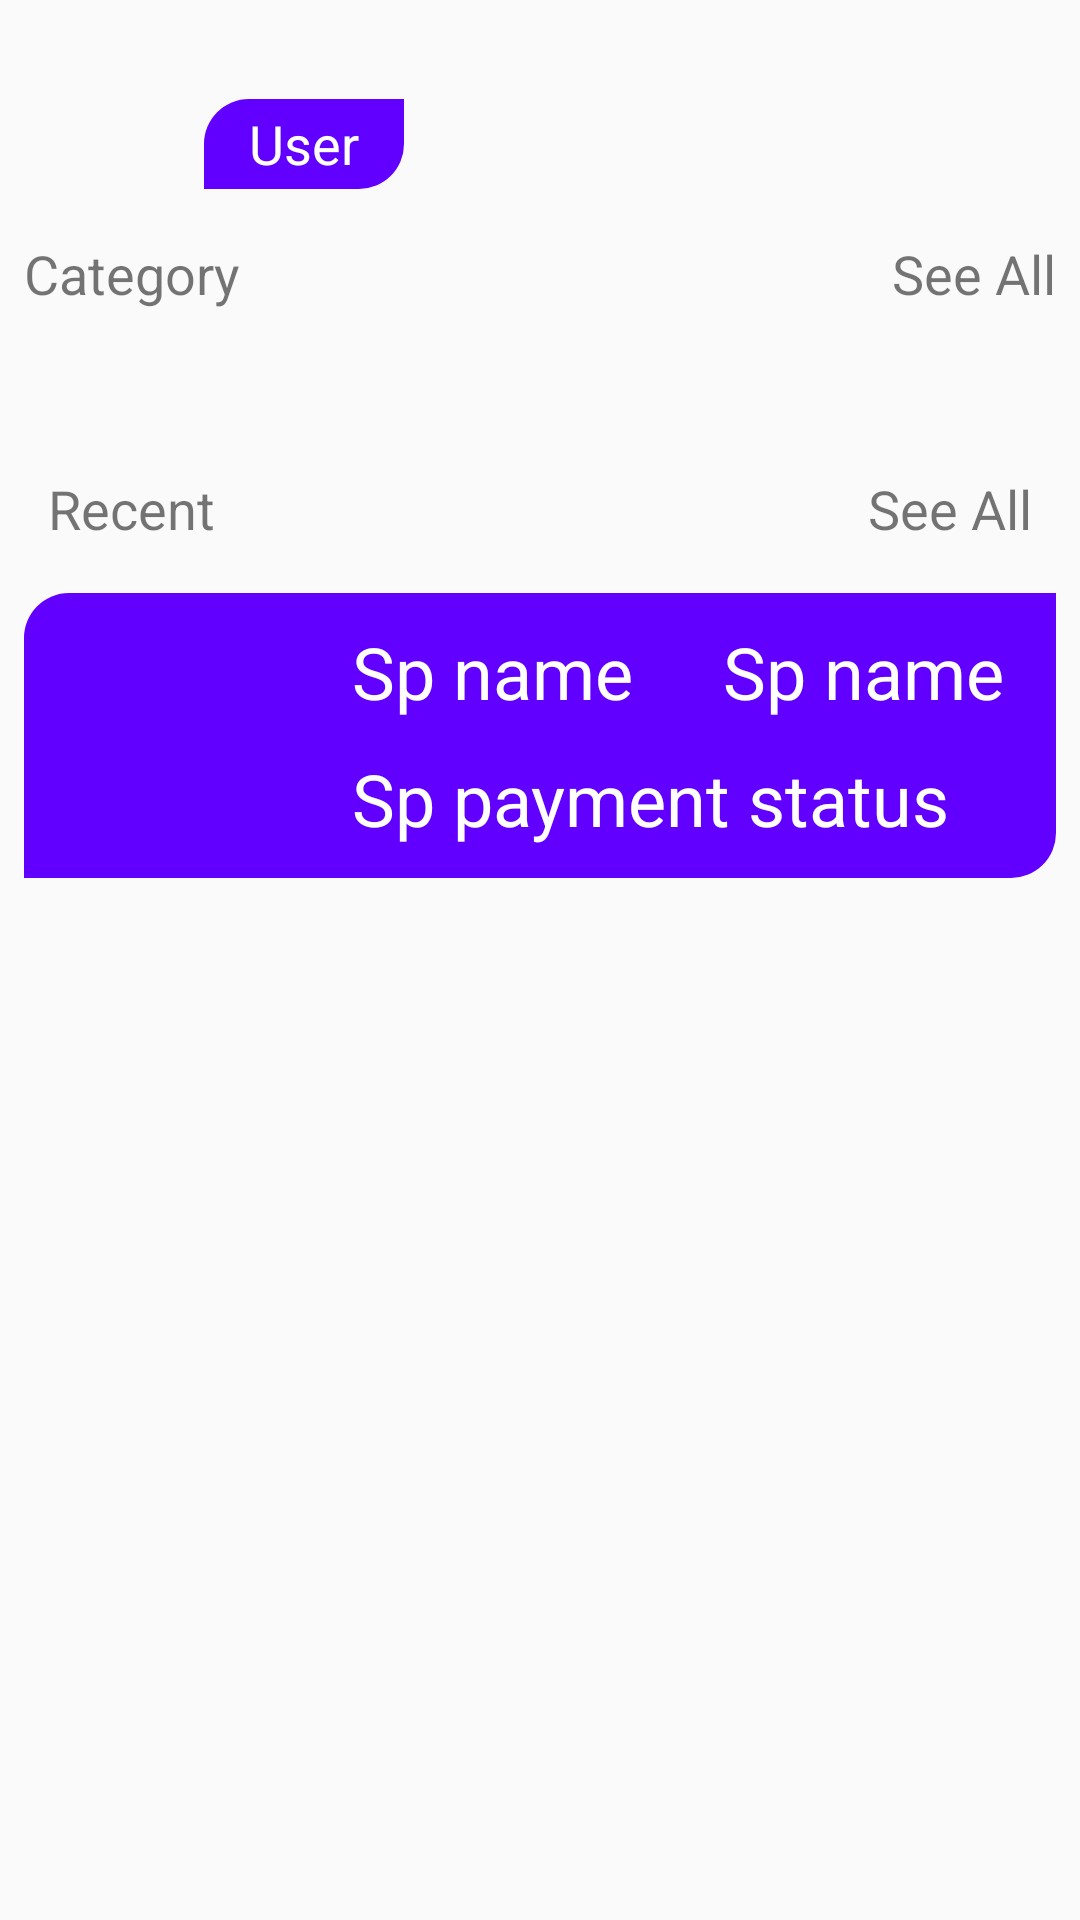

This screen was rendered from an Android layout file. Write that file and the resources it references.
<!-- AndroidManifest.xml: application theme AppTheme -->
<!-- res/layout/fragment_home.xml -->
<?xml version="1.0" encoding="utf-8"?>
<RelativeLayout xmlns:android="http://schemas.android.com/apk/res/android"
    android:layout_width="match_parent"
    android:layout_height="wrap_content">

    <RelativeLayout
        android:id="@+id/part1"
        android:layout_width="match_parent"
        android:layout_height="wrap_content"
        android:layout_alignParentTop="true"
        android:layout_marginTop="25dp"
        android:padding="8dp">
        <ImageView
            android:layout_width="30dp"
            android:layout_height="30dp"
            android:layout_alignParentLeft="true"
            android:layout_marginLeft="25dp"
            android:src="@drawable/profile_user"
            />

        <TextView
            android:id="@+id/atTopName"
            android:layout_width="wrap_content"
            android:layout_height="30dp"
            android:layout_alignParentLeft="true"
            android:layout_marginLeft="60dp"
            android:background="@drawable/bg_classic"
            android:gravity="center"
            android:paddingLeft="15dp"
            android:paddingRight="15dp"
            android:text="User"
            android:textColor="@color/white"
            android:textSize="18sp" />

    </RelativeLayout>

    <LinearLayout
        android:id="@+id/category_list_tag"
        android:layout_width="match_parent"
        android:layout_height="wrap_content"
        android:padding="8dp"
        android:layout_below="@+id/part1"
        >
        <TextView
            android:layout_width="0dp"
            android:layout_height="wrap_content"
            android:layout_weight="1"
            android:textSize="18sp"
            android:text="Category"/>
        <TextView
            android:id="@+id/category_see_all_link"
            android:layout_width="0dp"
            android:layout_height="wrap_content"
            android:layout_weight="1"
            android:textSize="18sp"
            android:gravity="right"
            android:text="See All"/>

    </LinearLayout>
    <androidx.recyclerview.widget.RecyclerView
        android:id="@+id/category_list"
        android:layout_width="match_parent"
        android:layout_height="wrap_content"
        android:layout_below="@+id/category_list_tag"
        android:layout_marginTop="15dp"
        >

    </androidx.recyclerview.widget.RecyclerView>
    <androidx.recyclerview.widget.RecyclerView
        android:id="@+id/service_provider_list"
        android:layout_width="match_parent"
        android:layout_height="wrap_content"
        android:layout_below="@+id/category_list"
        android:layout_marginTop="15dp">
    </androidx.recyclerview.widget.RecyclerView>

    <LinearLayout
        android:id="@+id/recent_tag"
        android:layout_width="match_parent"
        android:layout_height="wrap_content"
        android:padding="16dp"
        android:layout_below="@+id/service_provider_list">

        <TextView
            android:layout_width="0dp"
            android:layout_height="wrap_content"
            android:layout_weight="1"
            android:textSize="18sp"
            android:text="Recent"/>
        <TextView
            android:id="@+id/recent_see_all_link"
            android:layout_width="0dp"
            android:layout_height="wrap_content"
            android:layout_weight="1"
            android:textSize="18sp"
            android:gravity="right"
            android:text="See All"/>
    </LinearLayout>

    <LinearLayout
        android:id="@+id/recent"
        android:layout_width="match_parent"
        android:layout_height="wrap_content"
        android:layout_marginLeft="8dp"
        android:layout_marginRight="8dp"
        android:orientation="horizontal"
        android:paddingLeft="8dp"
        android:layout_below="@+id/recent_tag"
        android:background="@drawable/bg_classic"
        >
        <LinearLayout
            android:layout_width="0dp"
            android:layout_weight="1"
            android:layout_height="wrap_content"
            android:orientation="vertical"
            android:padding="5dp">
        <ImageView
            android:id="@+id/recent_image"
            android:layout_width="80dp"
            android:layout_height="80dp"
            android:layout_marginTop="5dp"
            android:padding="8dp"
            android:src="@drawable/recent_list" />
        </LinearLayout>
        <LinearLayout
            android:layout_width="0dp"
            android:layout_weight="3"
            android:layout_height="wrap_content"
            android:orientation="vertical"
            android:padding="5dp"
            android:layout_marginLeft="10dp"
            >
            <LinearLayout
                android:layout_width="match_parent"
                android:layout_height="wrap_content"
                android:orientation="horizontal">
                <TextView
                    android:id="@+id/recent_order_name"
                    android:layout_width="wrap_content"
                    android:layout_height="wrap_content"
                    android:padding="5dp"
                    android:text="Sp name"
                    android:textColor="@color/white"
                    android:textSize="24sp" />
                <TextView
                    android:id="@+id/recent_order_cost"
                    android:layout_width="wrap_content"
                    android:layout_height="wrap_content"
                    android:layout_marginLeft="20dp"
                    android:padding="5dp"
                    android:text="Sp name"
                    android:textColor="@color/white"
                    android:textSize="24sp" />
            </LinearLayout>

            <TextView
                android:id="@+id/recent_order_status"
                android:layout_width="wrap_content"
                android:layout_height="wrap_content"
                android:padding="5dp"
                android:text="Sp payment status"
                android:textColor="@color/white"
                android:textSize="24sp"/>
        </LinearLayout>


    </LinearLayout>



</RelativeLayout>
<!-- resources referenced by this layout -->
<resources>
  <color name="white">#fff</color>
  <!-- drawable bg_classic (drawable) -->
  <?xml version="1.0" encoding="utf-8"?>
  <shape android:shape="rectangle"
      xmlns:android="http://schemas.android.com/apk/res/android">
      <solid android:color="@color/colorPrimary"></solid>
      <corners android:topLeftRadius="15dp" android:bottomRightRadius="15dp"></corners>
  </shape>
  <style name="AppTheme" parent="Theme.AppCompat.Light.DarkActionBar">
          
          <item name="colorPrimary">@color/colorPrimary</item>
          <item name="colorPrimaryDark">@color/colorPrimaryDark</item>
          <item name="colorAccent">@color/colorAccent</item>
      </style>
  <color name="colorPrimary">#6200FF</color>
  <color name="colorPrimaryDark">#3700B3</color>
  <color name="colorAccent">#03DAC5</color>
</resources>
